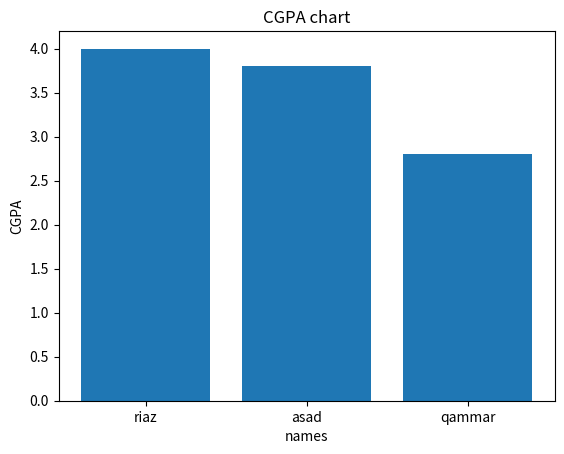

Reproduce this figure in Python.
#defining dictionary with names and associated CGPA
dictionary={'riaz':4.0,'asad':3.8,'qammar':2.8}
#using key in for loop to  access names and associated CGPA with it
for key in dictionary:
#printing names and CGPA in  Dictionary
    print(key,dictionary[key])
#defining dictionary with names and associated CGPA
dictionary={'riaz':4.0,'asad':3.8,'qammar':2.8}
#filtering non-zero numbers
filtered = [v for _, v in dictionary.items() if v != 0]
#finding average CGPA
average=sum(filtered) / len(filtered)
#printing average CGPA of class
print(average)
#defining dictionary with names and associated CGPA
dictionary={'riaz':4.0,'asad':3.8,'qammar':2.8}
#using for loop to sort dictionary by key
for i in sorted(dictionary.keys()):
#printing sorted dictionary    
    print(i)
#importing matplotlib library
import matplotlib.pyplot as p
#defining dictionary
dictionary={'riaz':4.0,'asad':3.8,'qammar':2.8}
#using keys to get keys from dictionary
k=dictionary.keys()
#using values to get values from dictionary
v=dictionary.values()
#marking x-axis as names
p.xlabel('names')
#marking y-axis as CGPA
p.ylabel('CGPA')
#marking title of bar chart as CGPA chart
p.title('CGPA chart')
#ploting bar chart
p.bar(k,v)
#printing dictionary
dictionary

#importing numpy library
import numpy as n
#defining array of 64 elements
arr=n.arange(64)
#re-shaping the 2D array as 8,8
arr=arr.reshape(8,8)
#multiplying the array with last digit of my CMS-ID
arr=arr*2
#printing values at 4th row and 4th column
print(arr[3,3])

#importing numpy library
import numpy as n
#making array of 80 elements
arr=n.arange(80)
#re-shaping array as (5,4,4)
arr=arr.reshape(5,4,4)
#multipying array with last digit of my CMS-ID
arr=arr*2
#printing values and using sliciing to get first two values of 2nd row in 2nd matrix
print('after slicing',arr[1,1,0:2])




